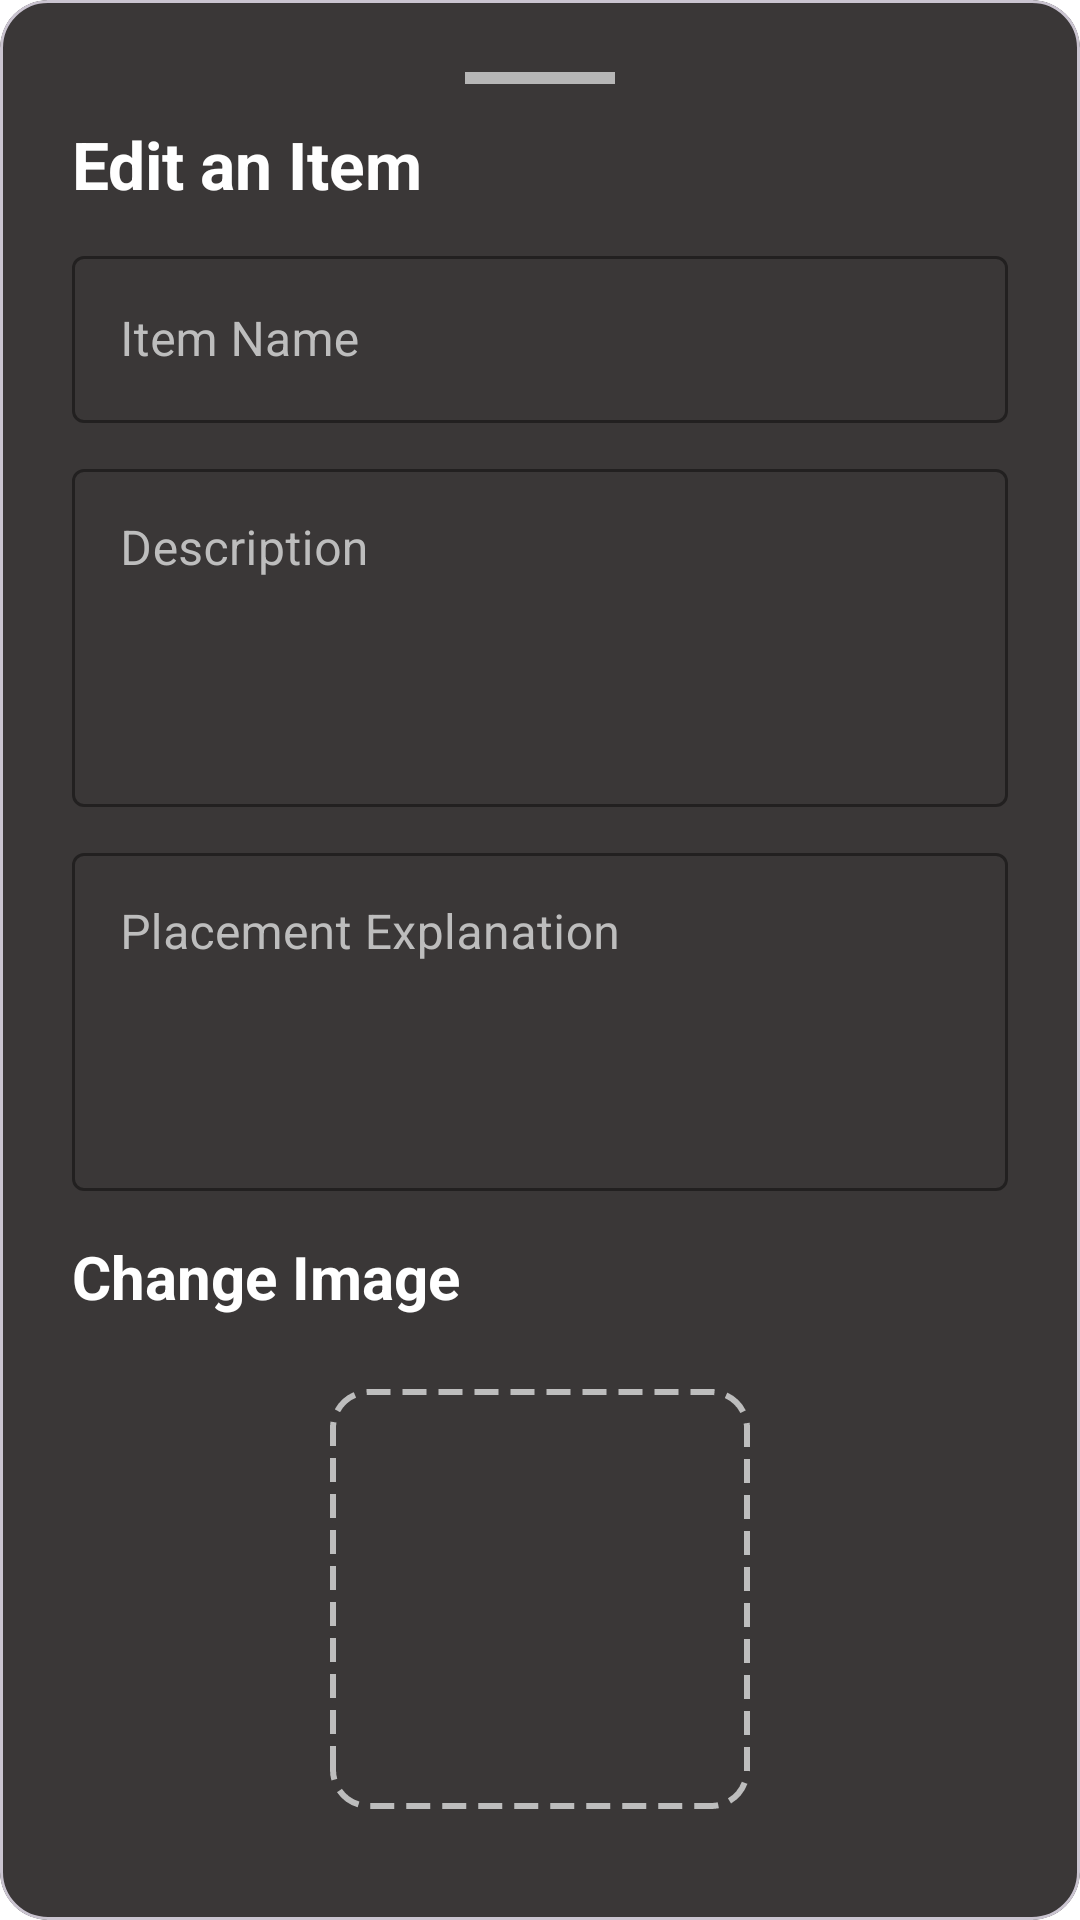

Android layout source for this screen:
<!-- AndroidManifest.xml: application theme Theme.Sample_project -->
<!-- res/layout/fragment_item_edit.xml -->
<?xml version="1.0" encoding="utf-8"?>
<androidx.constraintlayout.widget.ConstraintLayout xmlns:android="http://schemas.android.com/apk/res/android"
    xmlns:app="http://schemas.android.com/apk/res-auto"
    xmlns:tools="http://schemas.android.com/tools"
    android:layout_width="match_parent"
    android:layout_height="match_parent"
    tools:context=".presentation.fragments.TierItemCreationFragment">

    <com.google.android.material.card.MaterialCardView
        android:id="@+id/mainCardView"
        android:layout_width="0dp"
        android:layout_height="wrap_content"
        app:cardBackgroundColor="#3A3737"
        app:cardCornerRadius="16dp"
        app:layout_constraintBottom_toBottomOf="parent"
        app:layout_constraintEnd_toEndOf="parent"
        app:layout_constraintStart_toStartOf="parent"
        app:layout_constraintTop_toTopOf="parent">

        <androidx.constraintlayout.widget.ConstraintLayout
            android:layout_width="match_parent"
            android:layout_height="wrap_content"
            android:padding="24dp">

            <View
                android:id="@+id/handle"
                android:layout_width="50dp"
                android:layout_height="4dp"
                android:layout_marginBottom="16dp"
                android:background="#B6B6B6"
                app:layout_constraintEnd_toEndOf="parent"
                app:layout_constraintStart_toStartOf="parent"
                app:layout_constraintTop_toTopOf="parent" />

            <TextView
                android:id="@+id/fragmentTitle"
                android:layout_width="0dp"
                android:layout_height="wrap_content"
                android:layout_marginTop="12dp"
                android:minHeight="40dp"
                android:text="@string/edit_an_item"
                android:textColor="@color/white"
                android:textSize="22sp"
                android:textStyle="bold"
                app:layout_constraintEnd_toEndOf="parent"
                app:layout_constraintHorizontal_bias="0.0"
                app:layout_constraintStart_toStartOf="parent"
                app:layout_constraintTop_toBottomOf="@+id/handle" />

            <com.google.android.material.textfield.TextInputLayout
                android:id="@+id/nameInputLayout"
                style="@style/Widget.MaterialComponents.TextInputLayout.OutlinedBox"
                android:layout_width="0dp"
                android:layout_height="wrap_content"
                android:layout_marginTop="0dp"
                android:hint="@string/item_name"
                android:textColorHint="#BDBDBD"
                app:boxStrokeColor="@color/white"
                app:hintTextColor="@color/white"
                app:layout_constraintEnd_toEndOf="parent"
                app:layout_constraintStart_toStartOf="parent"
                app:layout_constraintTop_toBottomOf="@+id/fragmentTitle"
                app:layout_constraintWidth_max="488dp">

                <com.google.android.material.textfield.TextInputEditText
                    android:id="@+id/nameInput"
                    android:layout_width="match_parent"
                    android:layout_height="wrap_content"
                    android:imeOptions="actionDone"
                    android:inputType="text"
                    android:maxLines="3"
                    android:textColor="@color/white" />
            </com.google.android.material.textfield.TextInputLayout>

            <com.google.android.material.textfield.TextInputLayout
                android:id="@+id/descriptionInputLayout"
                style="@style/Widget.MaterialComponents.TextInputLayout.OutlinedBox"
                android:layout_width="0dp"
                android:layout_height="wrap_content"
                android:layout_marginTop="10dp"
                android:hint="@string/item_description"
                android:textColorHint="#BDBDBD"
                app:boxStrokeColor="@color/white"
                app:hintTextColor="@color/white"
                app:layout_constraintEnd_toEndOf="parent"
                app:layout_constraintStart_toStartOf="parent"
                app:layout_constraintTop_toBottomOf="@+id/nameInputLayout"
                app:layout_constraintWidth_max="488dp">

                <com.google.android.material.textfield.TextInputEditText
                    android:id="@+id/descriptionInput"
                    android:layout_width="match_parent"
                    android:layout_height="wrap_content"
                    android:gravity="top"
                    android:imeOptions="actionDone"
                    android:inputType="textMultiLine"
                    android:maxLines="4"
                    android:minLines="4"
                    android:textColor="@color/white" />
            </com.google.android.material.textfield.TextInputLayout>

            <com.google.android.material.textfield.TextInputLayout
                android:id="@+id/explanationInputLayout"
                style="@style/Widget.MaterialComponents.TextInputLayout.OutlinedBox"
                android:layout_width="0dp"
                android:layout_height="wrap_content"
                android:layout_marginTop="10dp"
                android:hint="@string/explanation_hint"
                android:textColorHint="#BDBDBD"
                app:boxStrokeColor="@color/white"
                app:hintTextColor="@color/white"
                app:layout_constraintEnd_toEndOf="parent"
                app:layout_constraintHorizontal_bias="0.0"
                app:layout_constraintStart_toStartOf="parent"
                app:layout_constraintTop_toBottomOf="@+id/descriptionInputLayout"
                app:layout_constraintWidth_max="488dp">

                <com.google.android.material.textfield.TextInputEditText
                    android:id="@+id/explanationInput"
                    android:layout_width="match_parent"
                    android:layout_height="wrap_content"
                    android:gravity="top"
                    android:imeOptions="actionDone"
                    android:inputType="textMultiLine"
                    android:maxLines="4"
                    android:minLines="4"
                    android:textColor="@color/white" />
            </com.google.android.material.textfield.TextInputLayout>

            <TextView
                android:id="@+id/selectImageLabel"
                android:layout_width="wrap_content"
                android:layout_height="wrap_content"
                android:layout_marginTop="15dp"
                android:text="@string/change_image"
                android:textColor="@color/white"
                android:textSize="20sp"
                android:textStyle="bold"
                app:layout_constraintStart_toStartOf="parent"
                app:layout_constraintTop_toBottomOf="@+id/explanationInputLayout" />

            <ImageButton
                android:id="@+id/selectImageButton"
                android:layout_width="140dp"
                android:layout_height="140dp"
                android:layout_marginTop="24dp"
                android:background="@drawable/dashed_border"
                android:contentDescription="@string/select_thumbnail_image"
                android:foreground="?attr/selectableItemBackground"
                android:padding="55dp"
                android:scaleType="centerCrop"
                android:src="@drawable/add_icon"
                app:layout_constraintEnd_toEndOf="parent"
                app:layout_constraintStart_toStartOf="parent"
                app:layout_constraintTop_toBottomOf="@+id/selectImageLabel" />

            <Button
                android:id="@+id/createItemButton"
                style="@style/Widget.App.Button.Primary"
                android:layout_width="0dp"
                android:layout_marginTop="32dp"
                android:text="@string/save_button"
                app:layout_constraintBottom_toBottomOf="parent"
                app:layout_constraintEnd_toEndOf="parent"
                app:layout_constraintHorizontal_bias="0.970"
                app:layout_constraintStart_toStartOf="parent"
                app:layout_constraintTop_toBottomOf="@+id/selectImageButton"
                app:layout_constraintVertical_bias="0.0"
                app:layout_constraintWidth_max="150dp" />

            <Button
                android:id="@+id/deleteItemButton"
                style="@style/Widget.App.Button.Primary"
                android:layout_width="0dp"
                android:layout_marginTop="32dp"
                android:text="@string/delete"
                app:layout_constraintBottom_toBottomOf="parent"
                app:layout_constraintEnd_toEndOf="parent"
                app:layout_constraintHorizontal_bias="0.030"
                app:layout_constraintStart_toStartOf="parent"
                app:layout_constraintTop_toBottomOf="@+id/selectImageButton"
                app:layout_constraintVertical_bias="0.0"
                app:layout_constraintWidth_max="150dp" />

        </androidx.constraintlayout.widget.ConstraintLayout>
    </com.google.android.material.card.MaterialCardView>
</androidx.constraintlayout.widget.ConstraintLayout>
<!-- resources referenced by this layout -->
<resources>
  <color name="white">#FFFFFFFF</color>
  <!-- drawable dashed_border (drawable) -->
  <?xml version="1.0" encoding="utf-8"?>
  <shape xmlns:android="http://schemas.android.com/apk/res/android">
      <stroke
          android:width="2dp"
          android:color="#BDBDBD"
          android:dashWidth="8dp"
          android:dashGap="4dp" />
      <corners android:radius="12dp" />
  </shape>
  <string name="change_image">Change Image</string>
  <string name="delete">Delete</string>
  <string name="edit_an_item">Edit an Item</string>
  <string name="explanation_hint">Placement Explanation</string>
  <string name="item_description">Description</string>
  <string name="item_name">Item Name</string>
  <string name="save_button">Save</string>
  <string name="select_thumbnail_image">Thumbnail</string>
  <style name="Widget.App.Button.Primary" parent="Widget.MaterialComponents.Button">
          <item name="android:layout_height">56dp</item>
          <item name="android:backgroundTint">#E90053</item>
          <item name="android:textColor">@android:color/white</item>
          <item name="android:textSize">18sp</item>
          <item name="android:textAllCaps">false</item>
          <item name="cornerRadius">8dp</item>
      </style>
  <style name="Theme.Sample_project" parent="Base.Theme.Sample_project" />
  <style name="Base.Theme.Sample_project" parent="Theme.Material3.DayNight.NoActionBar">
          
          
          <item name="android:windowBackground">@color/cardview_light_background</item>
      </style>
</resources>
